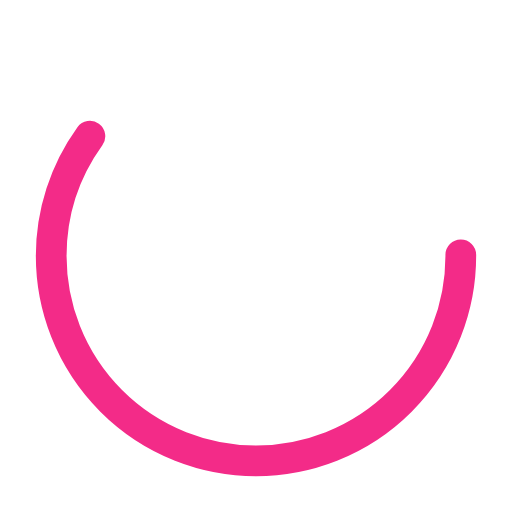
t = 0.00 s
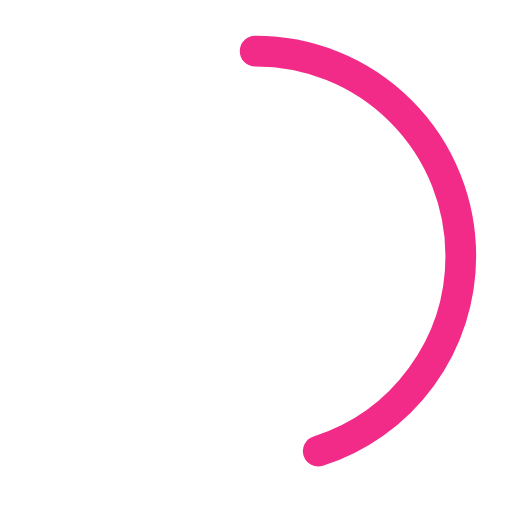
t = 0.25 s
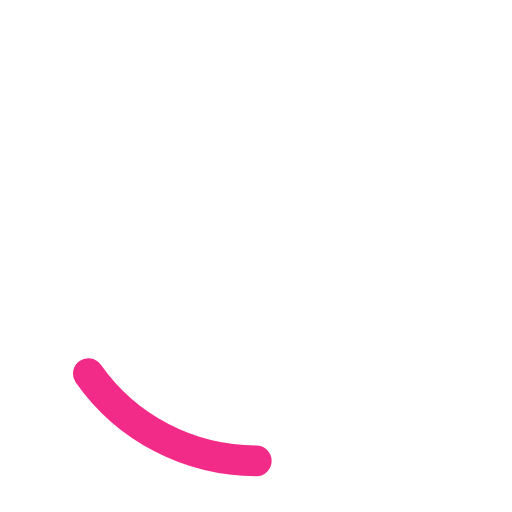
t = 0.75 s
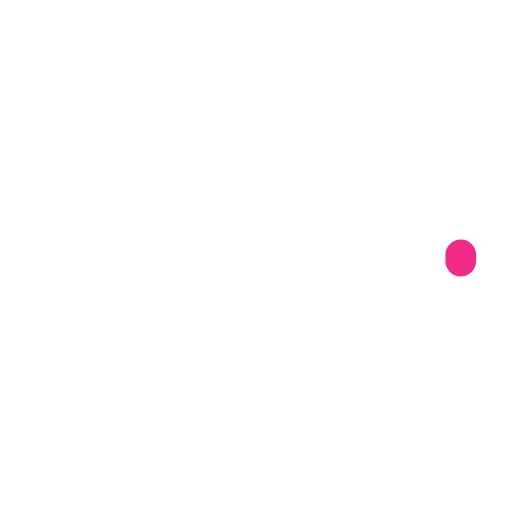
t = 1.00 s
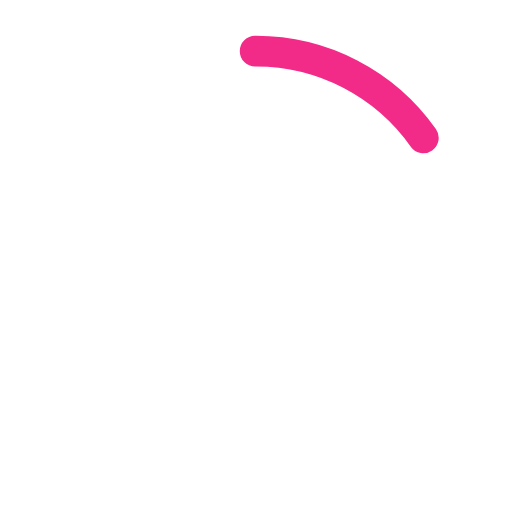
t = 1.25 s
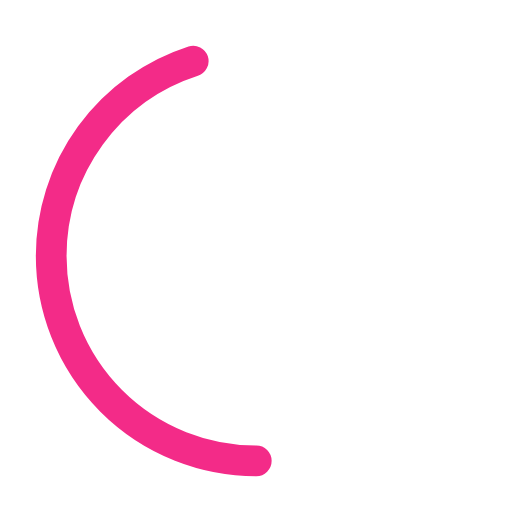
t = 1.75 s

The animated SVG that drew these frames (rendered in a browser with its animation timeline set to each time). Animation: 2 SMIL elements (animate=2); one cycle of 2.00 s, repeats indefinitely.

<?xml version="1.0" encoding="utf-8"?><svg width='120px' height='120px' xmlns="http://www.w3.org/2000/svg" viewBox="0 0 100 100" preserveAspectRatio="xMidYMid" class="uil-ring-alt"><rect x="0" y="0" width="100" height="100" fill="none" class="bk"></rect><circle cx="50" cy="50" r="40" stroke="#fff" fill="none" stroke-width="10" stroke-linecap="round"></circle><circle cx="50" cy="50" r="40" stroke="#f32b88" fill="none" stroke-width="6" stroke-linecap="round"><animate attributeName="stroke-dashoffset" dur="2s" repeatCount="indefinite" from="0" to="502"></animate><animate attributeName="stroke-dasharray" dur="2s" repeatCount="indefinite" values="150.6 100.4;1 250;150.6 100.4"></animate></circle></svg>